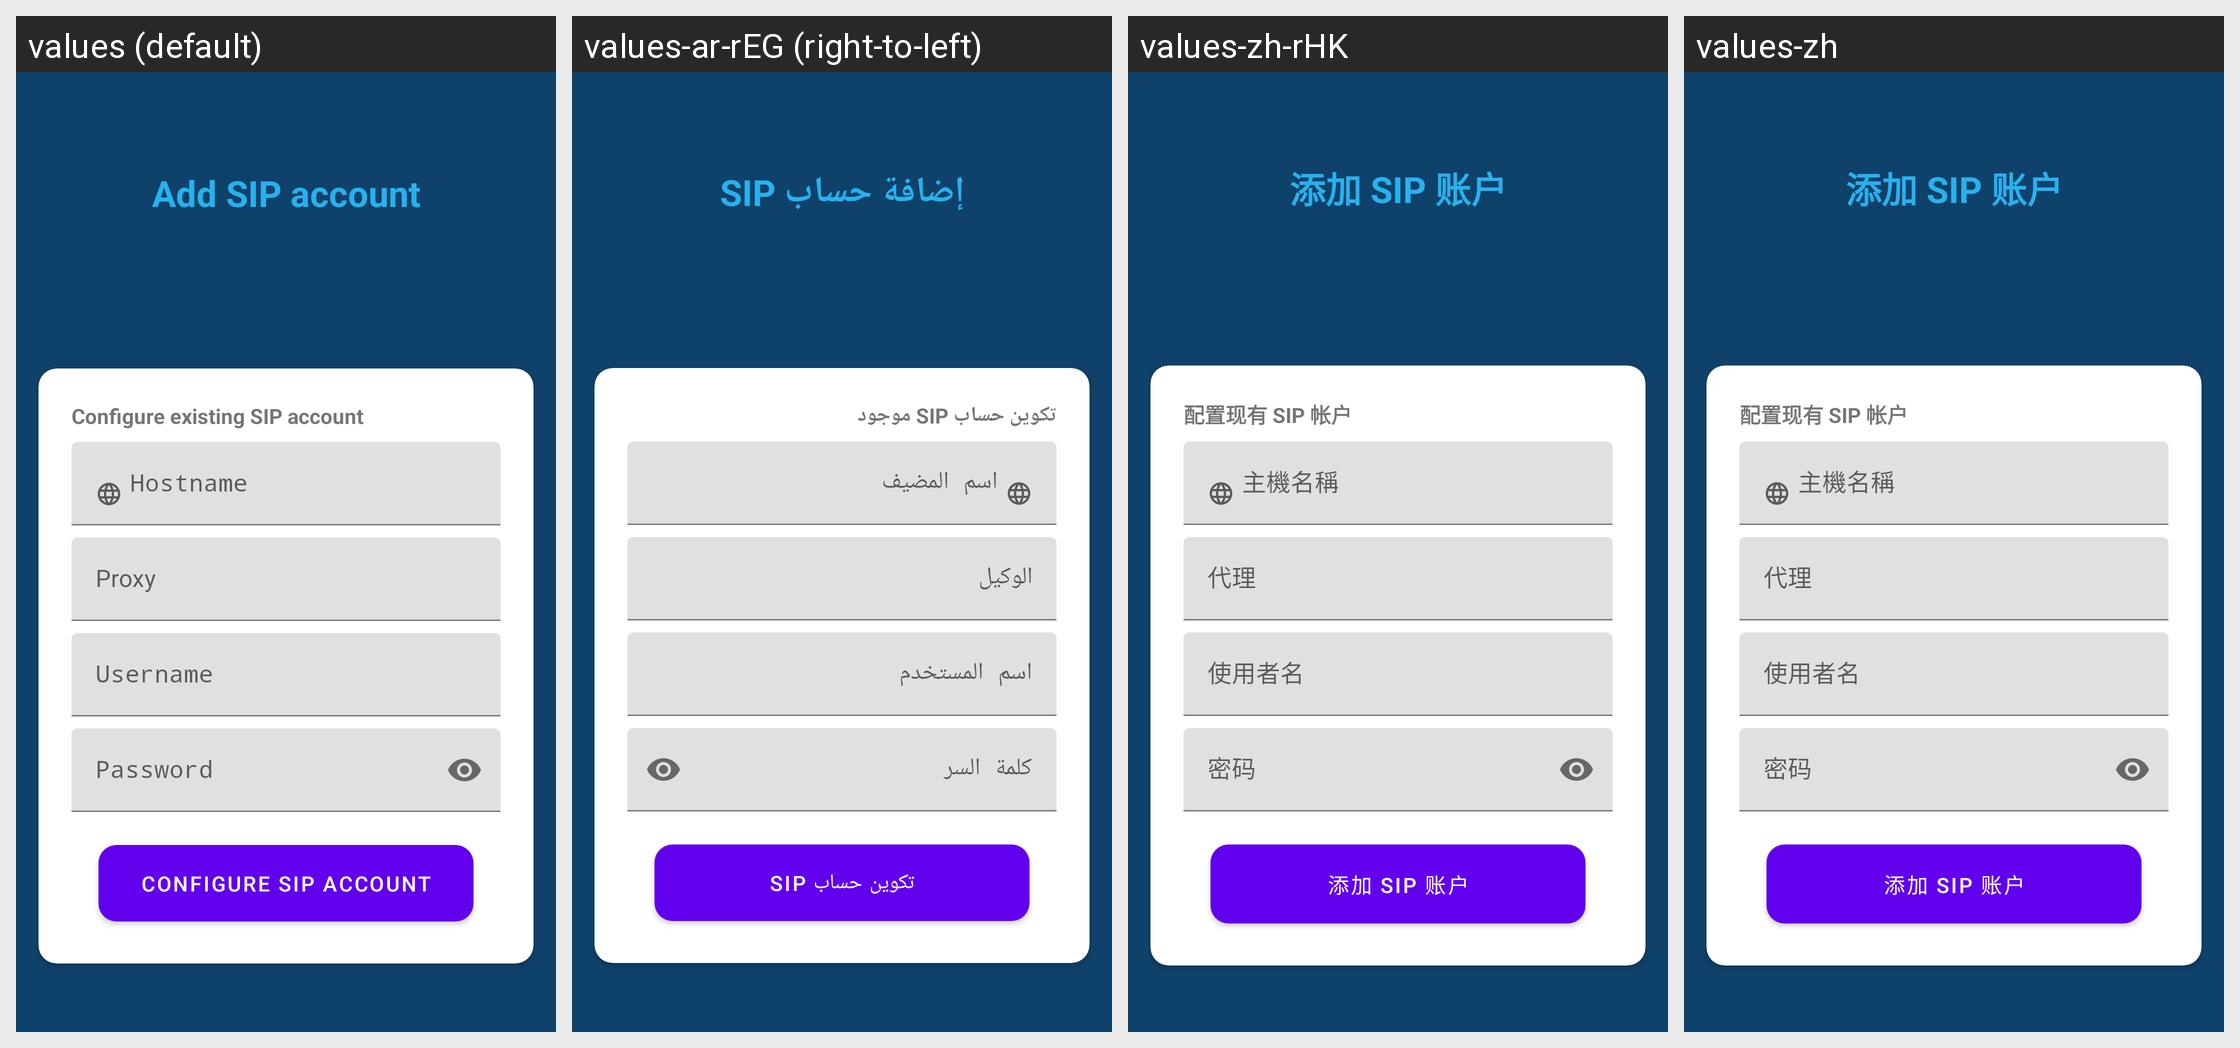

Here is an Android app screen in its default locale and in the app's own translations. Write out the translated-string differences for the strings that appear on this screen.
Android screen res/layout/frag_acc_sip_create.xml rendered under 4 locales, left to right: values (default), values-ar-rEG (right-to-left), values-zh-rHK, values-zh. Device: Nexus 5 (rendered at 1080×1920; each locale shown at half size, 540×960, under a caption strip naming it); theme Theme.MaterialComponents.DayNight.NoActionBar.
Other locales in the repository, not shown: values-ace, values-ar, values-ast-rES, values-az, values-az-rIR, values-be, values-be-rBY, values-bg, values-bg-rBG, values-bn, values-brx, values-ca, values-cmn, values-cs-rCZ, values-da, values-da-rDK, values-de, values-de-rDE, values-el, values-en-rGB, values-en-rIE, values-en-rUS, values-eo, values-es, values-es-rAR, values-es-rCO, values-es-rES, values-es-rMX, values-es-rVE, values-et, values-et-rEE, values-eu, values-fa, values-fa-rIR, values-fi, values-fr, values-fr-rBE, values-fr-rCA, values-fr-rCH, values-fr-rFR, values-ga, values-gl, values-gu, values-hak, values-he, values-hi, values-hi-rIN, values-hr, values-hr-rHR, values-hu, values-hy, values-id, values-ig, values-it, values-it-rIT, values-ja, values-kab, values-kbd, values-kk, values-kn, values-ko, values-ko-rKR, values-lt, values-ml, values-mn-rMN, values-mr, values-ms, values-nan, values-nb, values-nb-rNO, values-ne, values-nl, values-nl-rBE, values-nl-rNL, values-nn, values-oc, values-or, values-pa, values-pl, values-pl-rPL, values-pt, values-pt-rBR, values-pt-rPT, values-ro, values-ro-rRO, values-ru, values-ru-rRU, values-si, values-sk, values-sk-rSK, values-sl, values-sq-rAL, values-sr, values-sv, values-sw, values-ta, values-te, values-th, values-tr, values-tr-rTR, values-tt, values-uk, values-vi, values-zh-rCN, values-zh-rTW.
Strings drawn on this screen, with the default value and each locale's value (text and hints the layout hard-codes, and strings that could not be matched under every locale, appear in the picture but are not listed):

help_sip_title
  values: Add SIP account
  values-ar-rEG: إضافة حساب SIP
  values-zh-rHK: 添加 SIP 账户
  values-zh: 添加 SIP 账户

help_sip
  values: Configure existing SIP account
  values-ar-rEG: تكوين حساب SIP موجود
  values-zh-rHK: 配置现有 SIP 帐户
  values-zh: 配置现有 SIP 帐户

prompt_username
  values: Username
  values-ar-rEG: اسم المستخدم
  values-zh-rHK: 使用者名
  values-zh: 使用者名

create_sip_account
  values: Configure SIP account
  values-ar-rEG: تكوين حساب SIP
  values-zh-rHK: 添加 SIP 账户
  values-zh: 添加 SIP 账户
